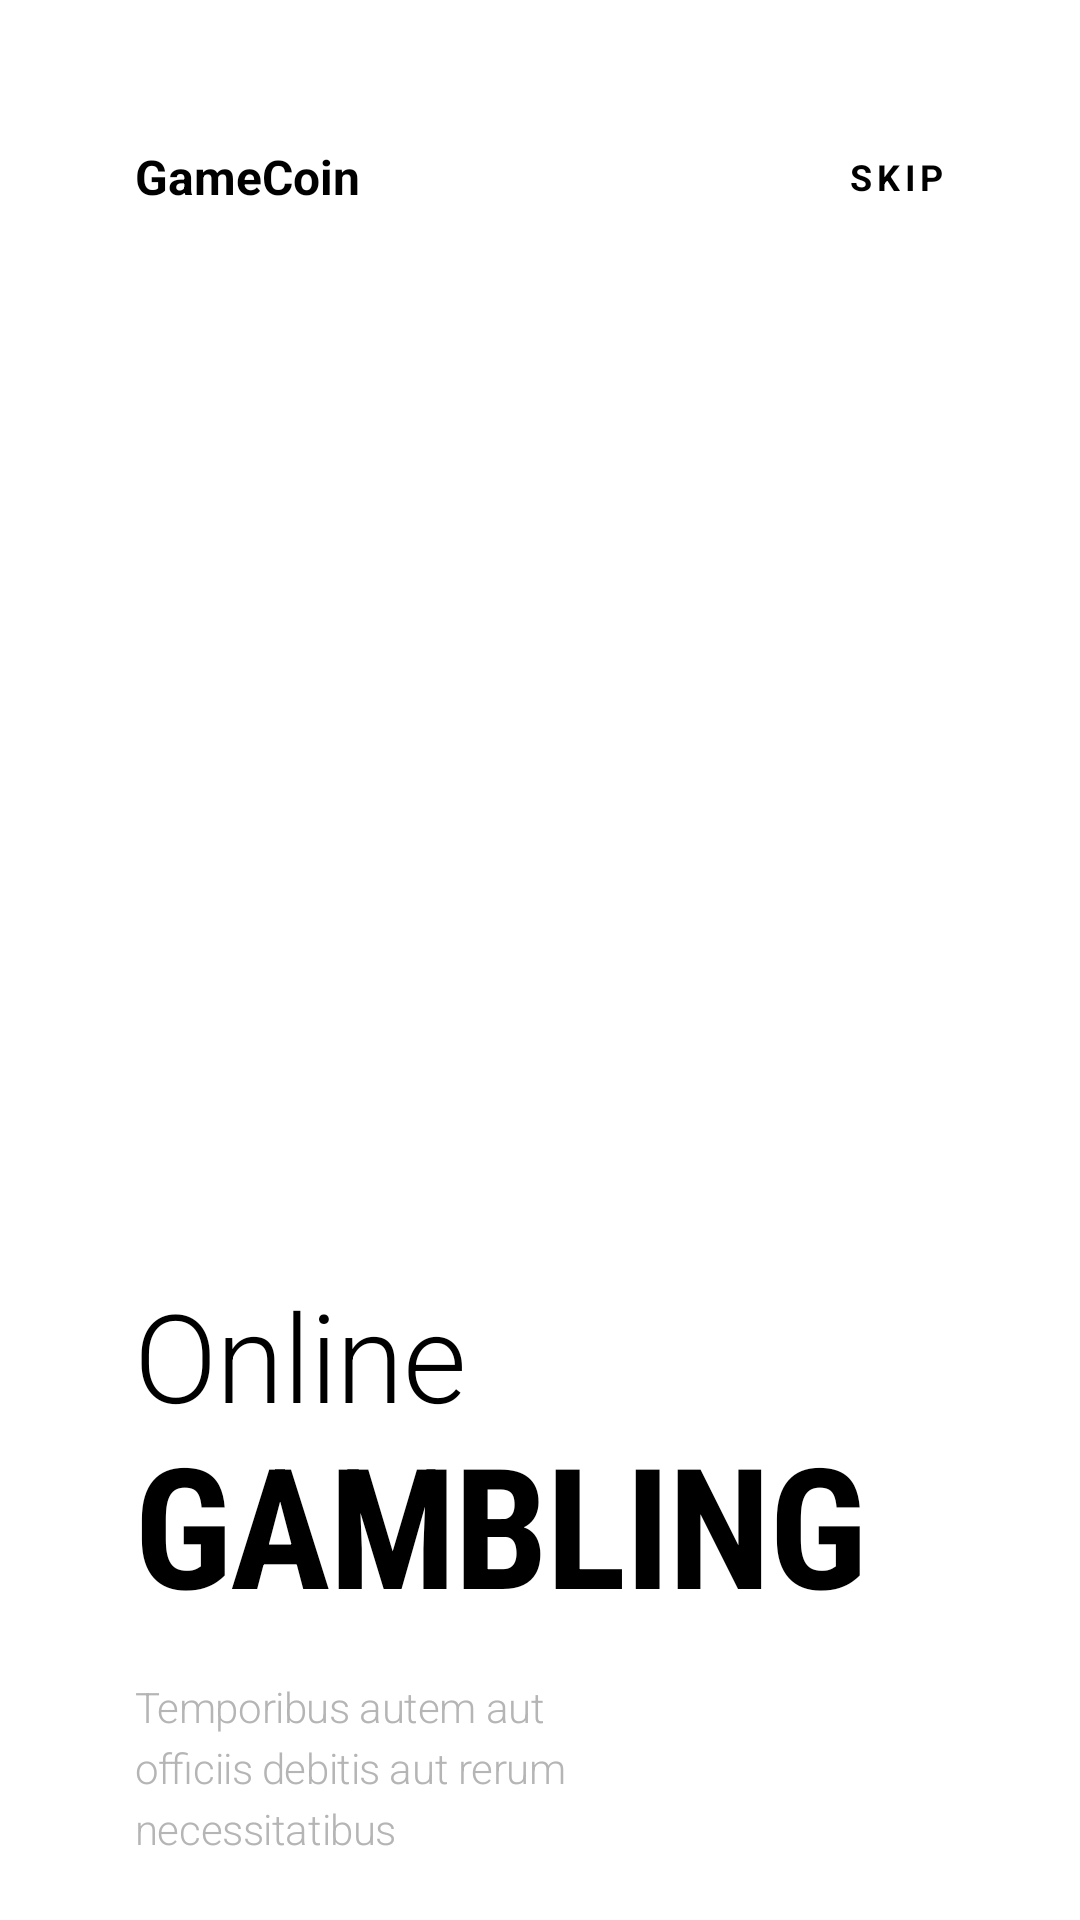

Produce the Android XML layout that renders to this screen, including the resource entries it uses.
<!-- AndroidManifest.xml: application theme Theme.SampleLiquidSwipe -->
<!-- res/layout/first_page.xml -->
<?xml version="1.0" encoding="utf-8"?>
<LinearLayout xmlns:android="http://schemas.android.com/apk/res/android"
    android:layout_width="match_parent"
    android:layout_height="match_parent"
    android:background="@android:color/white"
    android:orientation="vertical">

    <LinearLayout
        android:layout_width="match_parent"
        android:layout_height="wrap_content"
        android:layout_marginTop="48dp"
        android:orientation="horizontal"
        android:paddingStart="45dp"
        android:paddingEnd="45dp">

        <TextView
            android:layout_width="0dp"
            android:layout_height="wrap_content"
            android:layout_weight="1"
            android:gravity="start"
            android:text="@string/gamecoin"
            android:textColor="@android:color/black"
            android:textSize="16sp"
            android:textStyle="bold" />

        <TextView
            android:layout_width="0dp"
            android:layout_height="wrap_content"
            android:layout_gravity="center_vertical"
            android:layout_weight="1"
            android:gravity="end"
            android:letterSpacing="0.13"
            android:text="@string/skip"
            android:textColor="@android:color/black"
            android:textSize="12sp"
            android:textStyle="bold" />
    </LinearLayout>


    <ImageView
        android:layout_width="match_parent"
        android:layout_height="200dp"
        android:layout_marginTop="80dp"
        android:layout_marginEnd="64dp"
        android:src="@drawable/img_1"
        android:contentDescription="img" />

    <TextView
        android:layout_width="wrap_content"
        android:layout_height="wrap_content"
        android:layout_marginStart="45dp"
        android:layout_marginTop="80dp"
        android:fontFamily="sans-serif-light"
        android:includeFontPadding="false"
        android:letterSpacing="-0.01"
        android:text="@string/online"
        android:textColor="@color/black"
        android:textSize="41sp" />

    <TextView
        android:layout_width="wrap_content"
        android:layout_height="wrap_content"
        android:layout_marginStart="45dp"
        android:fontFamily="sans-serif-condensed"
        android:includeFontPadding="false"
        android:letterSpacing="-0.01"
        android:text="@string/gambling"
        android:textColor="@android:color/black"
        android:textSize="56sp"
        android:textStyle="bold" />

    <TextView
        android:layout_width="wrap_content"
        android:layout_height="wrap_content"
        android:layout_marginStart="45dp"
        android:layout_marginTop="16dp"
        android:fontFamily="sans-serif-light"
        android:letterSpacing="-0.01"
        android:lineSpacingExtra="4sp"
        android:text="@string/temporibus_autem_aut_officiis_debitis_aut_rerum_necessitatibus"
        android:textColor="#b5b5b5"
        android:textSize="14sp" />

    <ImageView
        android:layout_width="wrap_content"
        android:layout_height="wrap_content"
        android:layout_marginStart="45dp"
        android:layout_marginTop="32dp"
        android:src="@drawable/circles_1" />

</LinearLayout>
<!-- resources referenced by this layout -->
<resources>
  <string name="gambling">GAMBLING</string>
  <string name="gamecoin">GameCoin</string>
  <string name="online">Online</string>
  <string name="skip">SKIP</string>
  <string name="temporibus_autem_aut_officiis_debitis_aut_rerum_necessitatibus">Temporibus autem aut\nofficiis debitis aut rerum\nnecessitatibus</string>
  <style name="Theme.SampleLiquidSwipe" parent="Theme.MaterialComponents.DayNight.NoActionBar">
          
          <item name="colorPrimary">@color/purple_500</item>
          <item name="colorPrimaryVariant">@color/purple_700</item>
          <item name="colorOnPrimary">@color/white</item>
          
          <item name="colorSecondary">@color/teal_200</item>
          <item name="colorSecondaryVariant">@color/teal_700</item>
          <item name="colorOnSecondary">@color/black</item>
          
          <item name="android:statusBarColor" tools:targetApi="l">?attr/colorPrimaryVariant</item>
          
      </style>
  <!-- not gathered from this repository: default colours our renderer supplied (Android Studio template values) -->
  <color name="purple_500">#FF6200EE</color>
  <color name="purple_700">#FF3700B3</color>
  <color name="teal_200">#FF03DAC5</color>
  <color name="teal_700">#FF018786</color>
  <color name="black">#FF000000</color>
  <color name="white">#FFFFFFFF</color>
</resources>
